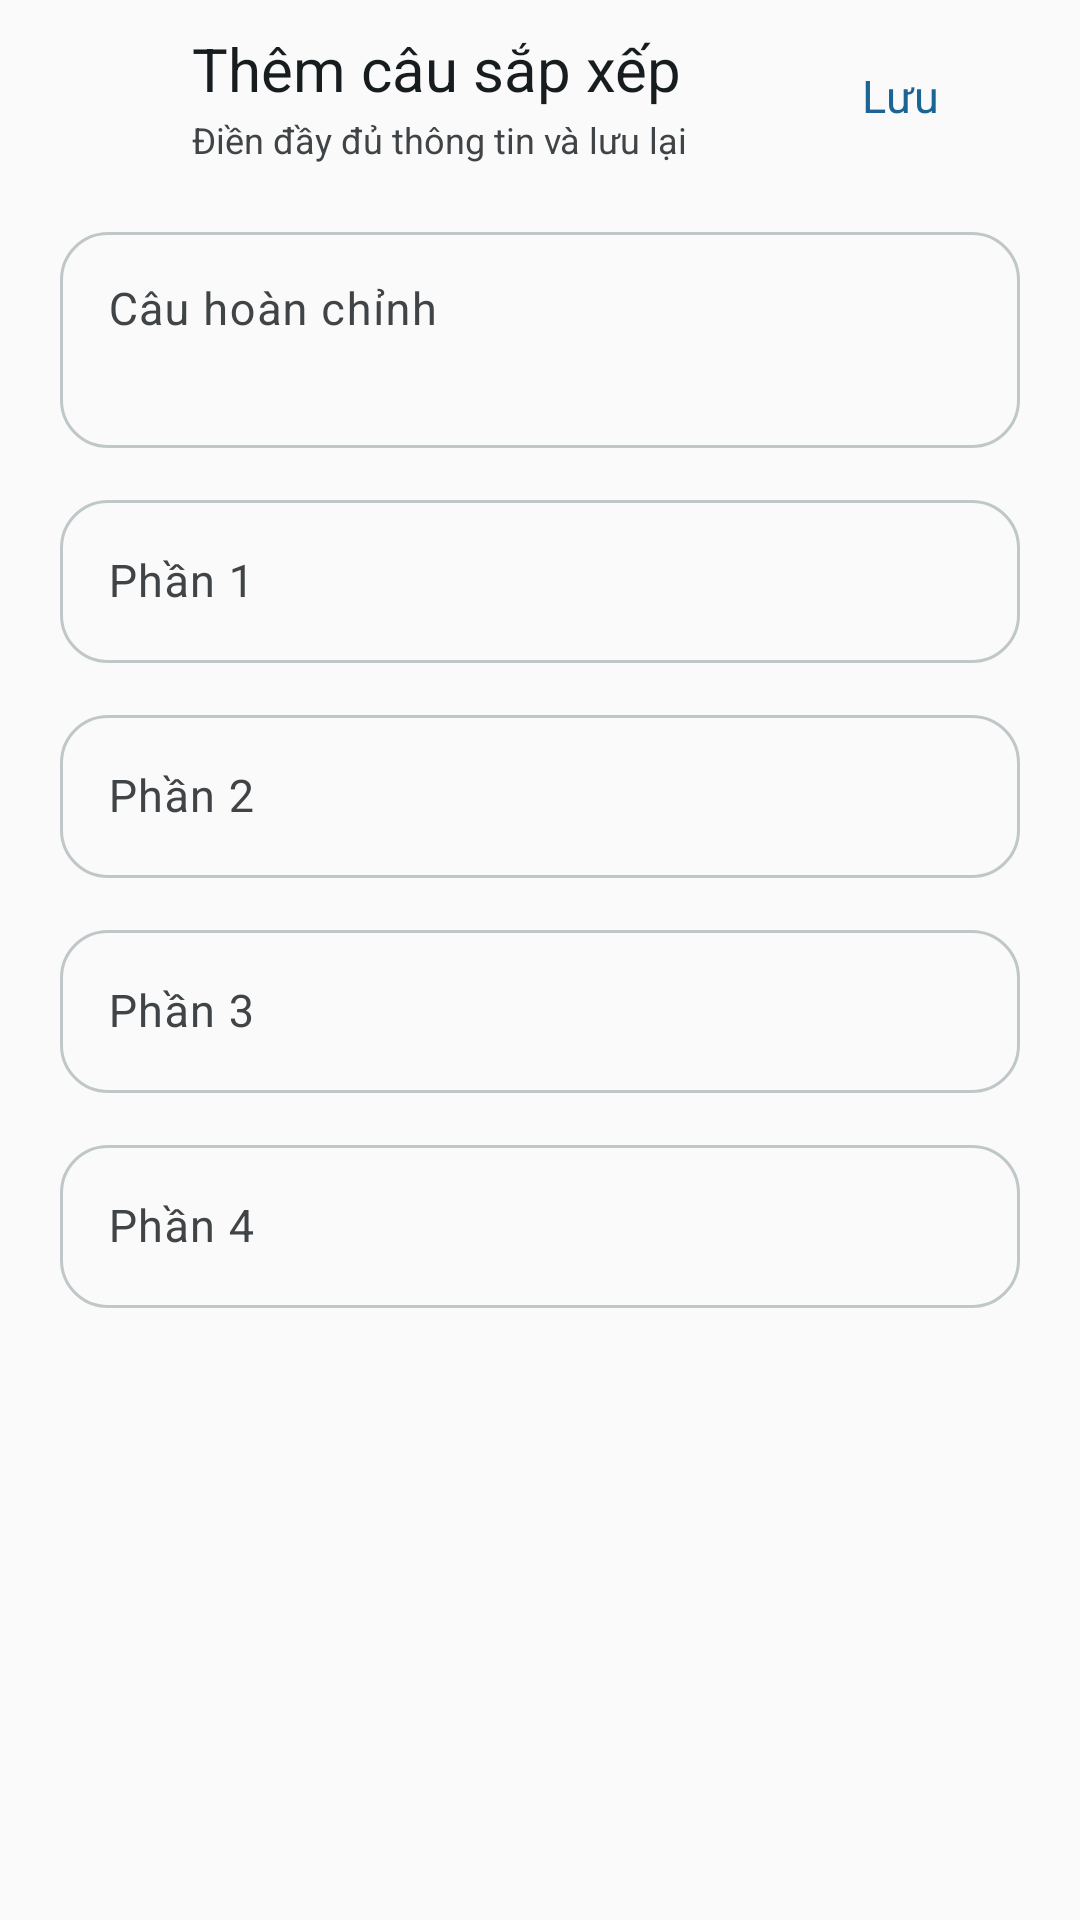

Write the Android layout XML for this screen, with the resource values it uses.
<!-- AndroidManifest.xml: application theme Theme.FirebaseProjectStudyEnglish -->
<!-- res/layout/activity_add_sapxepcau.xml -->
<?xml version="1.0" encoding="utf-8"?>
<LinearLayout xmlns:android="http://schemas.android.com/apk/res/android"
    xmlns:app="http://schemas.android.com/apk/res-auto"
    android:layout_width="match_parent"
    android:layout_height="match_parent"
    android:background="@color/app_surface"
    android:orientation="vertical">

    <LinearLayout
        android:layout_width="match_parent"
        android:layout_height="wrap_content"
        android:gravity="center_vertical"
        android:orientation="horizontal"
        android:paddingStart="8dp"
        android:paddingTop="8dp"
        android:paddingEnd="16dp"
        android:paddingBottom="8dp">

        <ImageButton
            android:id="@+id/imgBackAddSXC"
            android:layout_width="@dimen/touch_target"
            android:layout_height="@dimen/touch_target"
            android:background="?attr/selectableItemBackgroundBorderless"
            android:contentDescription="@string/nav_back"
            android:padding="12dp"
            android:scaleType="centerInside"
            android:src="@drawable/ic_arrow_back"
            app:tint="@color/app_on_surface" />

        <LinearLayout
            android:layout_width="0dp"
            android:layout_height="wrap_content"
            android:layout_marginStart="8dp"
            android:layout_weight="1"
            android:orientation="vertical">

            <TextView
                android:layout_width="match_parent"
                android:layout_height="wrap_content"
                android:fontFamily="sans-serif-medium"
                android:text="@string/admin_add_sapxepcau_title"
                android:textColor="@color/app_on_surface"
                android:textSize="20sp" />

            <TextView
                android:layout_width="match_parent"
                android:layout_height="wrap_content"
                android:layout_marginTop="2dp"
                android:fontFamily="sans-serif"
                android:text="@string/admin_form_subtitle"
                android:textColor="@color/app_on_surface_variant"
                android:textSize="12sp" />
        </LinearLayout>

        <com.google.android.material.button.MaterialButton
            android:id="@+id/imgAddSXC"
            style="@style/Widget.App.Button.Text"
            android:layout_width="wrap_content"
            android:layout_height="@dimen/touch_target"
            android:text="@string/admin_save"
            app:icon="@drawable/ic_check"
            app:iconGravity="textStart" />
    </LinearLayout>

    <ScrollView
        android:layout_width="match_parent"
        android:layout_height="0dp"
        android:layout_weight="1"
        android:clipToPadding="false"
        android:fillViewport="true">

        <LinearLayout
            android:layout_width="match_parent"
            android:layout_height="wrap_content"
            android:orientation="vertical"
            android:paddingStart="@dimen/screen_margin"
            android:paddingTop="8dp"
            android:paddingEnd="@dimen/screen_margin"
            android:paddingBottom="@dimen/section_gap">

            <com.google.android.material.textfield.TextInputLayout
                style="@style/Widget.App.TextInput"
                android:layout_width="match_parent"
                android:layout_height="wrap_content"
                android:hint="@string/form_complete_sentence">

                <com.google.android.material.textfield.TextInputEditText
                    android:id="@+id/edtCauHoiAddSXC"
                    android:layout_width="match_parent"
                    android:layout_height="wrap_content"
                    android:gravity="top|start"
                    android:inputType="textMultiLine"
                    android:minLines="2"
                    android:textColor="@color/app_on_surface"
                    android:textSize="15sp" />
            </com.google.android.material.textfield.TextInputLayout>

            <com.google.android.material.textfield.TextInputLayout
                style="@style/Widget.App.TextInput"
                android:layout_width="match_parent"
                android:layout_height="wrap_content"
                android:layout_marginTop="@dimen/card_gap"
                android:hint="@string/form_part_1">

                <com.google.android.material.textfield.TextInputEditText
                    android:id="@+id/edtPart1AddSXC"
                    android:layout_width="match_parent"
                    android:layout_height="wrap_content"
                    android:imeOptions="actionNext"
                    android:inputType="text"
                    android:maxLines="1"
                    android:textColor="@color/app_on_surface"
                    android:textSize="15sp" />
            </com.google.android.material.textfield.TextInputLayout>

            <com.google.android.material.textfield.TextInputLayout
                style="@style/Widget.App.TextInput"
                android:layout_width="match_parent"
                android:layout_height="wrap_content"
                android:layout_marginTop="@dimen/card_gap"
                android:hint="@string/form_part_2">

                <com.google.android.material.textfield.TextInputEditText
                    android:id="@+id/edtPart2AddSXC"
                    android:layout_width="match_parent"
                    android:layout_height="wrap_content"
                    android:imeOptions="actionNext"
                    android:inputType="text"
                    android:maxLines="1"
                    android:textColor="@color/app_on_surface"
                    android:textSize="15sp" />
            </com.google.android.material.textfield.TextInputLayout>

            <com.google.android.material.textfield.TextInputLayout
                style="@style/Widget.App.TextInput"
                android:layout_width="match_parent"
                android:layout_height="wrap_content"
                android:layout_marginTop="@dimen/card_gap"
                android:hint="@string/form_part_3">

                <com.google.android.material.textfield.TextInputEditText
                    android:id="@+id/edtPart3AddSXC"
                    android:layout_width="match_parent"
                    android:layout_height="wrap_content"
                    android:imeOptions="actionNext"
                    android:inputType="text"
                    android:maxLines="1"
                    android:textColor="@color/app_on_surface"
                    android:textSize="15sp" />
            </com.google.android.material.textfield.TextInputLayout>

            <com.google.android.material.textfield.TextInputLayout
                style="@style/Widget.App.TextInput"
                android:layout_width="match_parent"
                android:layout_height="wrap_content"
                android:layout_marginTop="@dimen/card_gap"
                android:hint="@string/form_part_4">

                <com.google.android.material.textfield.TextInputEditText
                    android:id="@+id/edtPart4AddSXC"
                    android:layout_width="match_parent"
                    android:layout_height="wrap_content"
                    android:imeOptions="actionDone"
                    android:inputType="text"
                    android:maxLines="1"
                    android:textColor="@color/app_on_surface"
                    android:textSize="15sp" />
            </com.google.android.material.textfield.TextInputLayout>
        </LinearLayout>
    </ScrollView>
</LinearLayout>
<!-- resources referenced by this layout -->
<resources>
  <color name="app_on_surface">#171C1E</color>
  <color name="app_on_surface_variant">#404446</color>
  <color name="app_surface">#FAFAFA</color>
  <dimen name="card_gap">12dp</dimen>
  <dimen name="screen_margin">16dp</dimen>
  <dimen name="section_gap">24dp</dimen>
  <dimen name="touch_target">48dp</dimen>
  <string name="admin_add_sapxepcau_title">Thêm câu sắp xếp</string>
  <string name="admin_form_subtitle">Điền đầy đủ thông tin và lưu lại</string>
  <string name="admin_save">Lưu</string>
  <string name="form_complete_sentence">Câu hoàn chỉnh</string>
  <string name="form_part_1">Phần 1</string>
  <string name="form_part_2">Phần 2</string>
  <string name="form_part_3">Phần 3</string>
  <string name="form_part_4">Phần 4</string>
  <string name="nav_back">Quay lại</string>
  <style name="Widget.App.Button.Text" parent="Widget.Material3.Button.TextButton">
          <item name="android:minHeight">@dimen/touch_target</item>
          <item name="android:textAllCaps">false</item>
          <item name="android:fontFamily">sans-serif-medium</item>
          <item name="android:textSize">15sp</item>
          <item name="android:textColor">@color/app_primary</item>
      </style>
  <style name="Widget.App.TextInput" parent="Widget.Material3.TextInputLayout.OutlinedBox">
          <item name="boxBackgroundColor">@android:color/transparent</item>
          <item name="boxStrokeColor">@color/input_stroke</item>
          <item name="boxStrokeWidth">1dp</item>
          <item name="boxStrokeWidthFocused">2dp</item>
          <item name="boxCornerRadiusTopStart">16dp</item>
          <item name="boxCornerRadiusTopEnd">16dp</item>
          <item name="boxCornerRadiusBottomStart">16dp</item>
          <item name="boxCornerRadiusBottomEnd">16dp</item>
          <item name="hintTextColor">@color/app_on_surface_variant</item>
          <item name="android:textColorHint">@color/app_on_surface_variant</item>
          <item name="startIconTint">@color/app_on_surface_variant</item>
          <item name="endIconTint">@color/app_on_surface_variant</item>
          <item name="errorIconTint">@color/app_error</item>
      </style>
  <color name="app_primary">#1A6594</color>
  <color name="app_error">#BA1A1A</color>
  <color name="app_on_primary">#FFFFFF</color>
  <color name="app_primary_container">#CBE6FF</color>
  <color name="app_on_primary_container">#001E31</color>
  <color name="app_secondary">#426655</color>
  <color name="app_on_secondary">#FFFFFF</color>
  <color name="app_secondary_container">#C4ECCF</color>
  <color name="app_on_secondary_container">#002114</color>
  <color name="app_tertiary">#8E4D30</color>
  <color name="app_on_tertiary">#FFFFFF</color>
  <color name="app_tertiary_container">#FFDBCC</color>
  <color name="app_on_tertiary_container">#351000</color>
  <color name="app_on_error">#FFFFFF</color>
  <color name="app_error_container">#FFDAD6</color>
  <color name="app_on_error_container">#93000A</color>
  <color name="app_surface_variant">#E0E3E3</color>
  <color name="app_outline">#6F7779</color>
  <color name="app_outline_variant">#C0C7C8</color>
  <style name="ThemeOverlay.App.MaterialAlertDialog" parent="ThemeOverlay.Material3.MaterialAlertDialog">
          <item name="colorPrimary">@color/app_primary</item>
          <item name="colorSurface">@color/app_surface_card</item>
          <item name="colorOnSurface">@color/app_on_surface</item>
      </style>
  <color name="app_surface_card">#FFFFFF</color>
</resources>
